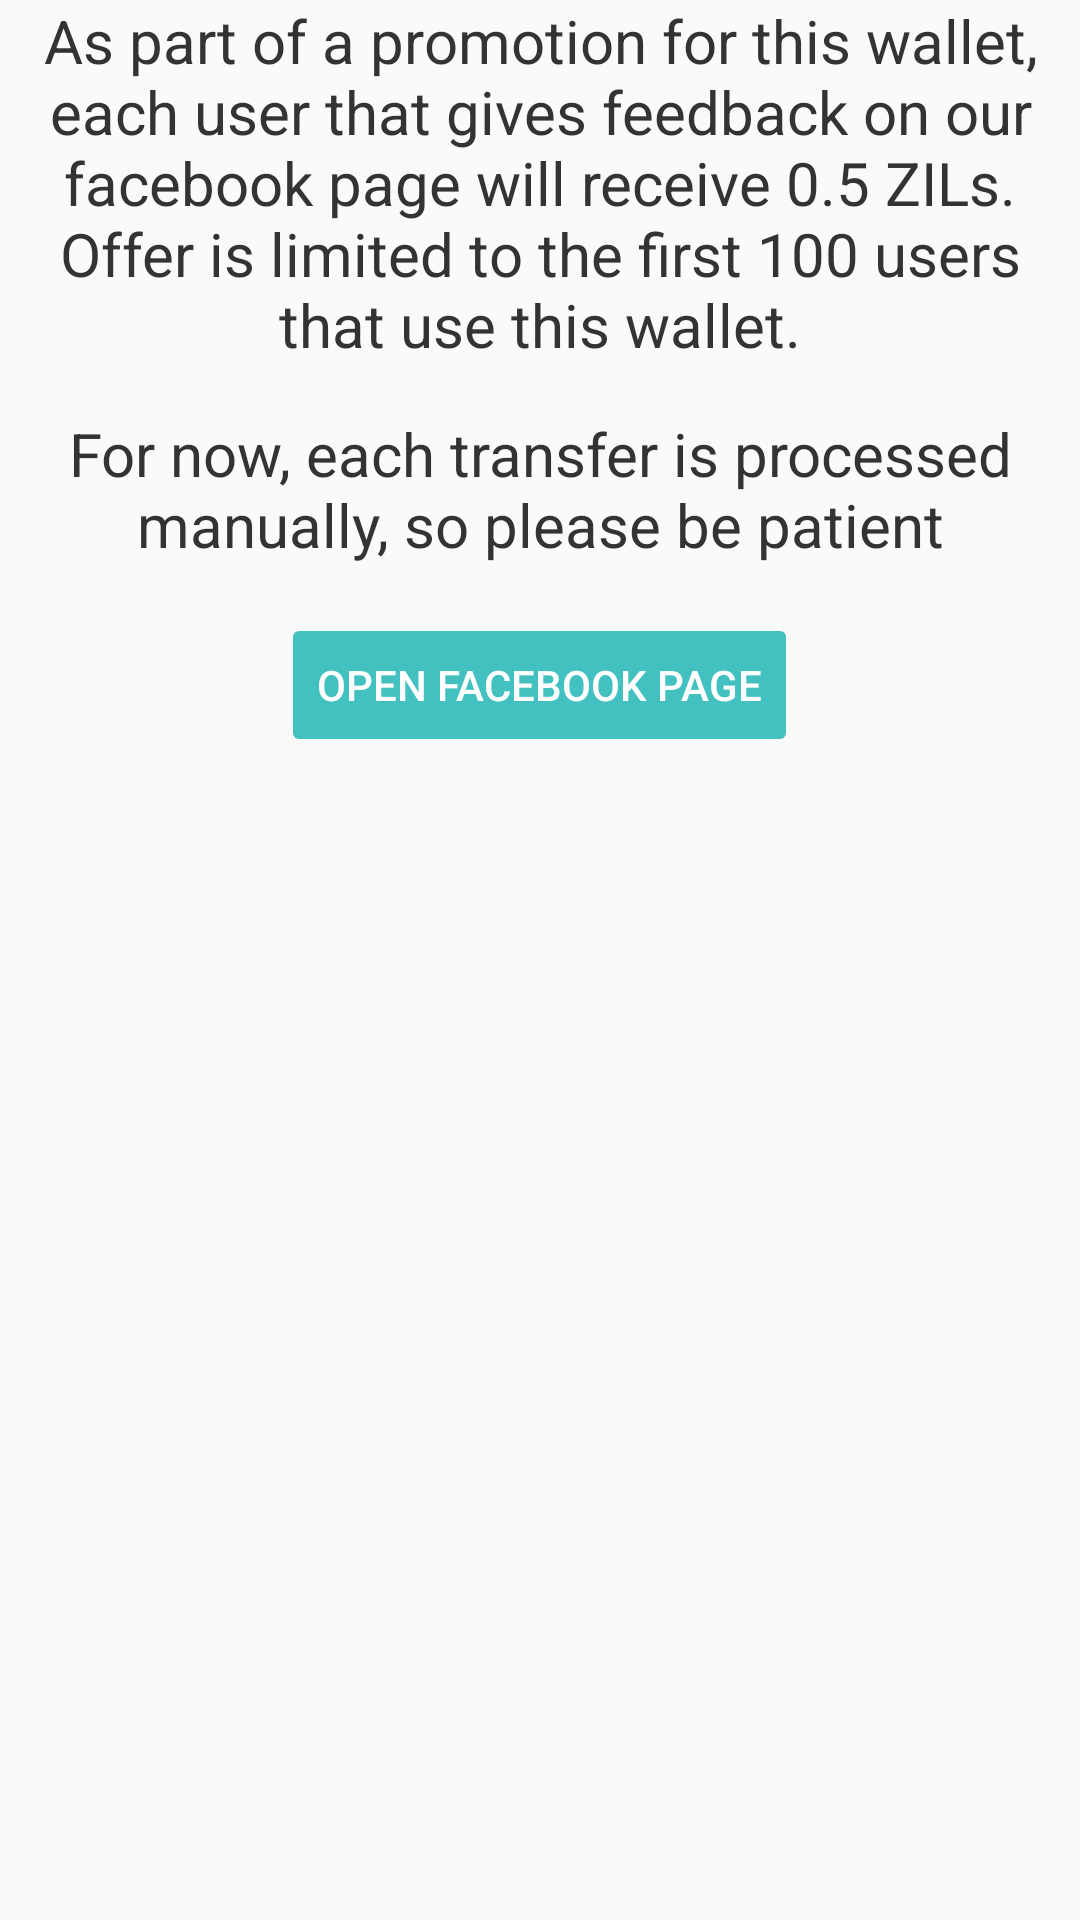

Android layout source for this screen:
<!-- AndroidManifest.xml: application theme AppTheme -->
<!-- res/layout/activity_get_free_zils.xml -->
<?xml version="1.0" encoding="utf-8"?>
<LinearLayout
    xmlns:android="http://schemas.android.com/apk/res/android"
    xmlns:tools="http://schemas.android.com/tools"
    android:layout_width="match_parent"
    android:layout_height="match_parent"
    android:layout_margin="16dp"
    android:orientation="vertical"
    tools:context=".activities.GetFreeZILs"
    >


  <ScrollView
      android:layout_width="match_parent"
      android:layout_height="match_parent"
      >

    <LinearLayout
        android:layout_width="match_parent"
        android:layout_height="match_parent"
        android:orientation="vertical"
        >
      <TextView
          android:id="@+id/textView"
          android:textSize="20sp"
          android:gravity="center"
          android:layout_width="wrap_content"
          android:layout_marginBottom="16dp"
          android:layout_height="wrap_content"
          android:text="As part of a promotion for this wallet, each user that gives feedback on our facebook page will receive 0.5 ZILs. Offer is limited to the first 100 users that use this wallet."
          />
      <TextView
          android:id="@+id/textView2"
          android:textSize="20sp"
          android:gravity="center"
          android:layout_width="wrap_content"
          android:layout_height="wrap_content"
          android:text="For now, each transfer is processed manually, so please be patient"
          />

      <Button
          android:id="@+id/freezil_open_facebook_button"
          android:layout_width="wrap_content"
          android:layout_height="wrap_content"
          android:layout_gravity="center"
          android:layout_margin="16dp"
          android:text="OPEN FACEBOOK PAGE"
          />
    </LinearLayout>

  </ScrollView>

</LinearLayout>
<!-- resources referenced by this layout -->
<resources>
  <style name="AppTheme" parent="Theme.AppCompat.Light.NoActionBar">
      
      <item name="colorPrimary">@color/colorPrimary</item>
      <item name="colorPrimaryDark">@color/colorPrimaryDark</item>
      <item name="colorAccent">@color/colorAccent</item>
  
      <item name="android:textColor">@color/app_text_label</item>
      <item name="android:buttonStyle">@style/NormalButton</item>
    </style>
  <color name="colorPrimary">@color/app_blue</color>
  <color name="colorPrimaryDark">@color/app_darkblue</color>
  <color name="colorAccent">@color/app_lightblue</color>
  <color name="app_text_label">#333333</color>
  <style name="NormalButton" parent="Widget.AppCompat.Button.Colored">
      <item name="android:stateListAnimator">@null</item>
      <item name="android:colorButtonNormal">@color/app_blue</item>
      <item name="android:textColor">@android:color/white</item>
    </style>
  <color name="app_blue">#007a90</color>
  <color name="app_darkblue">#011c38</color>
  <color name="app_lightblue">#42c1c0</color>
</resources>
